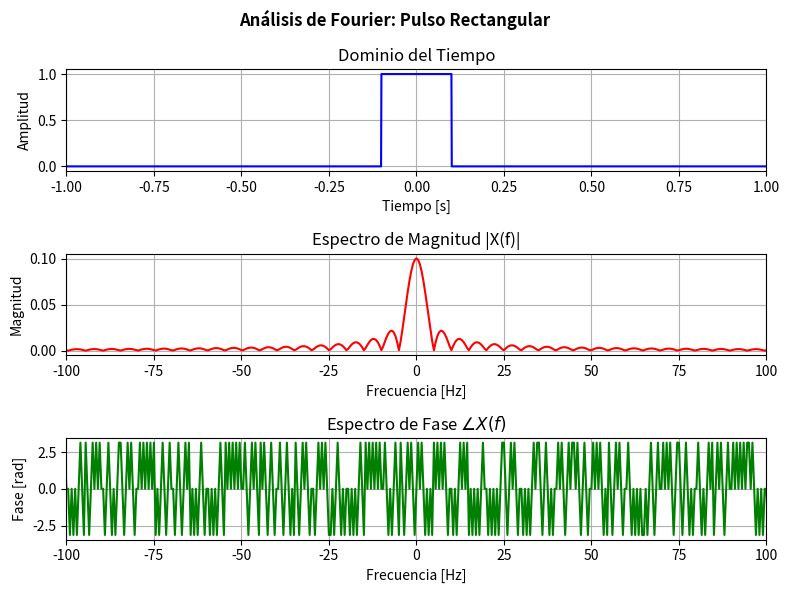
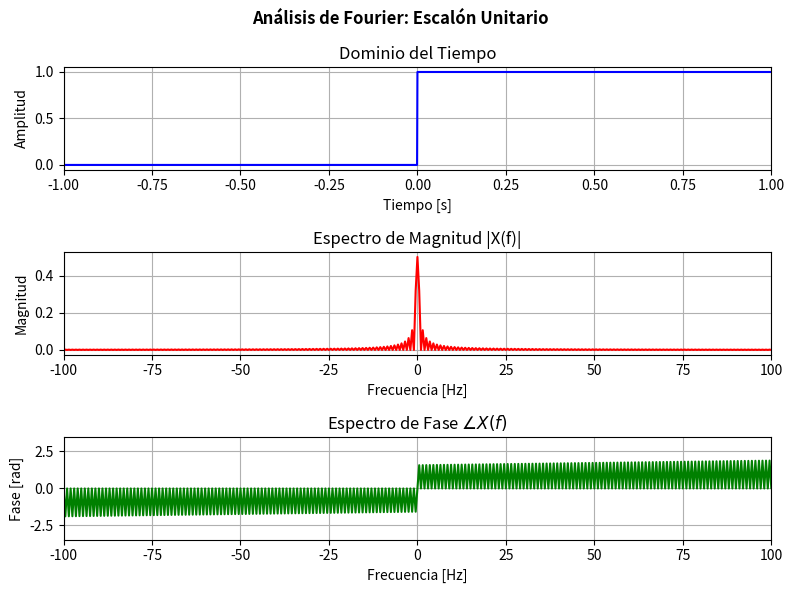
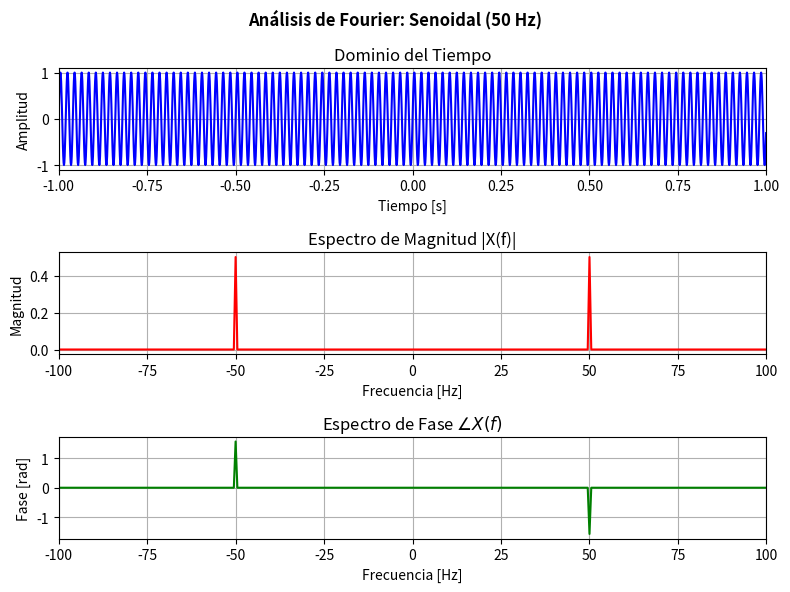
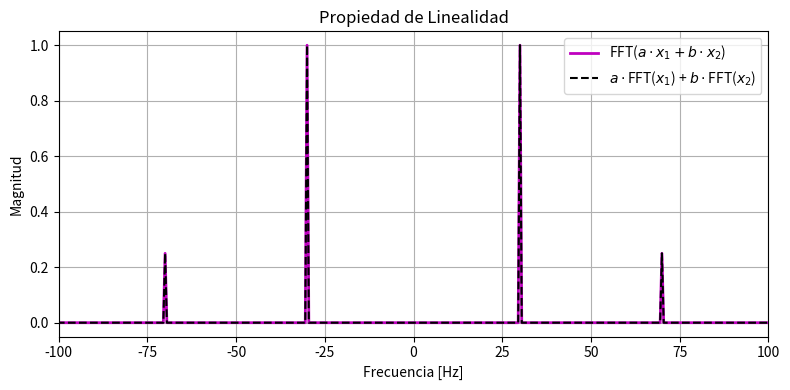
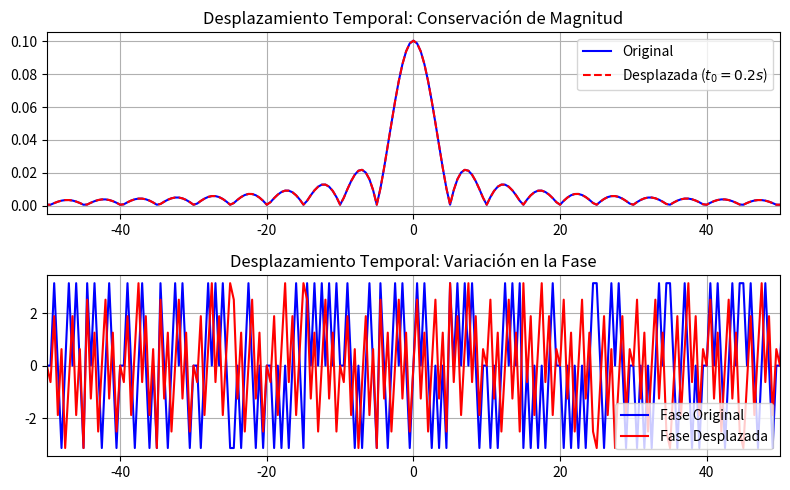
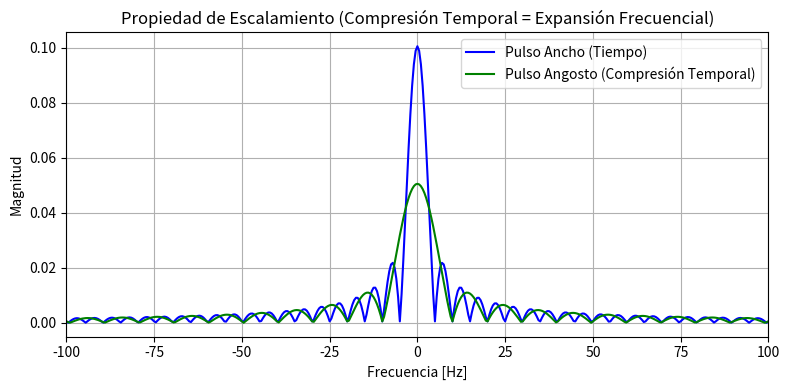

Source code (Python) for these figures, in order:
import os
import numpy as np
import matplotlib.pyplot as plt

# =========================================================================
# ANÁLISIS DE SEÑALES EN EL DOMINIO DEL TIEMPO Y FRECUENCIA (FFT)
# =========================================================================

# Crear carpeta para guardar gráficas si no existe
carpeta_destino = os.path.join(os.getcwd(), 'graphics')
if not os.path.exists(carpeta_destino):
    os.makedirs(carpeta_destino)

# -------------------------------------------------------------------------
# CONFIGURACIÓN INICIAL DE MUESTREO
# -------------------------------------------------------------------------
Fs = 1000               # Frecuencia de muestreo (Hz)
T = 1 / Fs              # Período de muestreo (s)
L = 2000                # Número de puntos (duración de 2 segundos)
t = np.arange(-L/2, L/2) * T  # Vector de tiempo centrado en 0

# Vector de frecuencias centradas para la visualización espectral
freqs = np.arange(-L/2, L/2) * (Fs / L)

# -------------------------------------------------------------------------
# FUNCIÓN AUXILIAR PARA CÁLCULO DE FFT
# -------------------------------------------------------------------------
def calcular_fft(signal, L):
    """Calcula la FFT centrada y normalizada de una señal."""
    fft_vals = np.fft.fftshift(np.fft.fft(signal)) / L
    mag = np.abs(fft_vals)
    fase = np.angle(fft_vals)
    
    # Filtrar ruido numérico en la fase cuando la magnitud es casi cero
    fase[mag < 1e-5] = 0
    return mag, fase

# -------------------------------------------------------------------------
# 1. GENERACIÓN DE SEÑALES ELEMENTALES
# -------------------------------------------------------------------------
# A) Pulso Rectangular (Ancho de 0.2 s)
pulso_rect = np.where(np.abs(t) <= 0.1, 1.0, 0.0)

# B) Escalón Unitario
escalon = np.where(t >= 0, 1.0, 0.0)

# C) Senoidal (50 Hz)
f_seno = 50
senoidal = np.sin(2 * np.pi * f_seno * t)

senales = [
    ('Pulso Rectangular', pulso_rect, 'pulso_rectangular'),
    ('Escalón Unitario', escalon, 'escalon_unitario'),
    ('Senoidal (50 Hz)', senoidal, 'senoidal_50hz')
]

# Loop para calcular FFT y graficar cada señal
for nombre, s, filename in senales:
    mag, fase = calcular_fft(s, L)
    
    fig, axs = plt.subplots(3, 1, figsize=(8, 6))
    fig.suptitle(f'Análisis de Fourier: {nombre}', fontsize=12, fontweight='bold')
    
    # Dominio del tiempo
    axs[0].plot(t, s, 'b', linewidth=1.5)
    axs[0].set_title('Dominio del Tiempo')
    axs[0].set_xlabel('Tiempo [s]')
    axs[0].set_ylabel('Amplitud')
    axs[0].grid(True)
    axs[0].set_xlim([-1, 1])
    
    # Magnitud en Frecuencia
    axs[1].plot(freqs, mag, 'r', linewidth=1.5)
    axs[1].set_title('Espectro de Magnitud |X(f)|')
    axs[1].set_xlabel('Frecuencia [Hz]')
    axs[1].set_ylabel('Magnitud')
    axs[1].grid(True)
    axs[1].set_xlim([-100, 100])
    
    # Fase en Frecuencia
    axs[2].plot(freqs, fase, 'g', linewidth=1.5)
    axs[2].set_title(r'Espectro de Fase $\angle X(f)$')
    axs[2].set_xlabel('Frecuencia [Hz]')
    axs[2].set_ylabel('Fase [rad]')
    axs[2].grid(True)
    axs[2].set_xlim([-100, 100])
    
    plt.tight_layout()
    plt.savefig(os.path.join(carpeta_destino, f'{filename}.png'))
    plt.close()

# -------------------------------------------------------------------------
# 2. VERIFICACIÓN DE PROPIEDADES DE LA TRANSFORMADA DE FOURIER
# -------------------------------------------------------------------------

# --- A) Propiedad de Linealidad: F[a*x1 + b*x2] = a*F[x1] + b*F[x2] ---
a = 2.0
b = 0.5
x1 = np.sin(2 * np.pi * 30 * t)
x2 = np.sin(2 * np.pi * 70 * t)

x_comb = a * x1 + b * x2
mag_comb, _ = calcular_fft(x_comb, L)

mag_x1, _ = calcular_fft(x1, L)
mag_x2, _ = calcular_fft(x2, L)
mag_teorica = a * mag_x1 + b * mag_x2

plt.figure(figsize=(8, 4))
plt.plot(freqs, mag_comb, 'm', linewidth=2, label=r'FFT($a \cdot x_1 + b \cdot x_2$)')
plt.plot(freqs, mag_teorica, 'k--', linewidth=1.5, label=r'$a \cdot$FFT($x_1$) + $b \cdot$FFT($x_2$)')
plt.title('Propiedad de Linealidad')
plt.xlabel('Frecuencia [Hz]')
plt.ylabel('Magnitud')
plt.xlim([-100, 100])
plt.grid(True)
plt.legend(loc='upper right')
plt.tight_layout()
plt.savefig(os.path.join(carpeta_destino, 'linealidad.png'))
plt.close()

# --- B) Desplazamiento Temporal: x(t - t0) ---
t0 = 0.2
pulso_desp = np.where(np.abs(t - t0) <= 0.1, 1.0, 0.0)

mag_orig, fase_orig = calcular_fft(pulso_rect, L)
mag_desp, fase_desp = calcular_fft(pulso_desp, L)

fig, axs = plt.subplots(2, 1, figsize=(8, 5))

axs[0].plot(freqs, mag_orig, 'b', linewidth=1.5, label='Original')
axs[0].plot(freqs, mag_desp, 'r--', linewidth=1.5, label=r'Desplazada ($t_0 = 0.2s$)')
axs[0].set_title('Desplazamiento Temporal: Conservación de Magnitud')
axs[0].set_xlim([-50, 50])
axs[0].grid(True)
axs[0].legend()

axs[1].plot(freqs, fase_orig, 'b', linewidth=1.5, label='Fase Original')
axs[1].plot(freqs, fase_desp, 'r', linewidth=1.5, label='Fase Desplazada')
axs[1].set_title('Desplazamiento Temporal: Variación en la Fase')
axs[1].set_xlim([-50, 50])
axs[1].grid(True)
axs[1].legend()

plt.tight_layout()
plt.savefig(os.path.join(carpeta_destino, 'desplazamiento_temporal.png'))
plt.close()

# --- C) Escalamiento Temporal vs Frecuencial ---
pulso_comp = np.where(np.abs(2 * t) <= 0.1, 1.0, 0.0)
mag_comp, _ = calcular_fft(pulso_comp, L)

plt.figure(figsize=(8, 4))
plt.plot(freqs, mag_orig, 'b', linewidth=1.5, label='Pulso Ancho (Tiempo)')
plt.plot(freqs, mag_comp, 'g', linewidth=1.5, label='Pulso Angosto (Compresión Temporal)')
plt.title('Propiedad de Escalamiento (Compresión Temporal = Expansión Frecuencial)')
plt.xlabel('Frecuencia [Hz]')
plt.ylabel('Magnitud')
plt.xlim([-100, 100])
plt.grid(True)
plt.legend()
plt.tight_layout()
plt.savefig(os.path.join(carpeta_destino, 'escalamiento.png'))
plt.close()

print('¡Simulación completada! Las gráficas se guardaron en la carpeta "graphics".')
